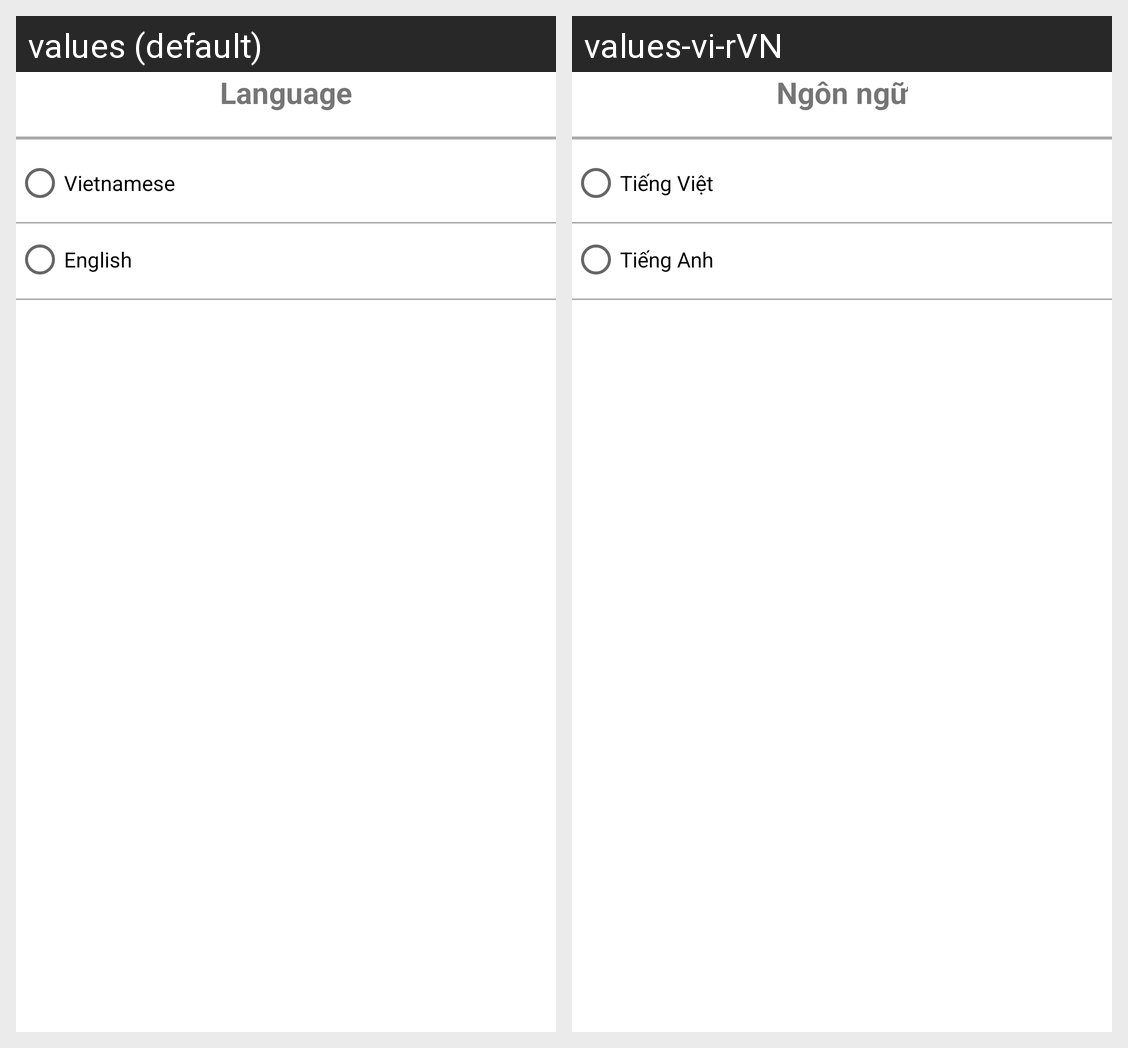

Here is an Android app screen in its default locale and in the app's own translations. Write out the translated-string differences for the strings that appear on this screen.
Android screen res/layout/activity_language_change.xml rendered under 2 locales, left to right: values (default), values-vi-rVN. Device: Nexus 5 (rendered at 1080×1920; each locale shown at half size, 540×960, under a caption strip naming it); theme Theme.Project_Chat_Group.
Strings drawn on this screen, with the default value and each locale's value (text and hints the layout hard-codes, and strings that could not be matched under every locale, appear in the picture but are not listed):

Language
  values: Language
  values-vi-rVN: Ngôn ngữ

vietnamese_lang
  values: Vietnamese
  values-vi-rVN: Tiếng Việt

english_lang
  values: English
  values-vi-rVN: Tiếng Anh
